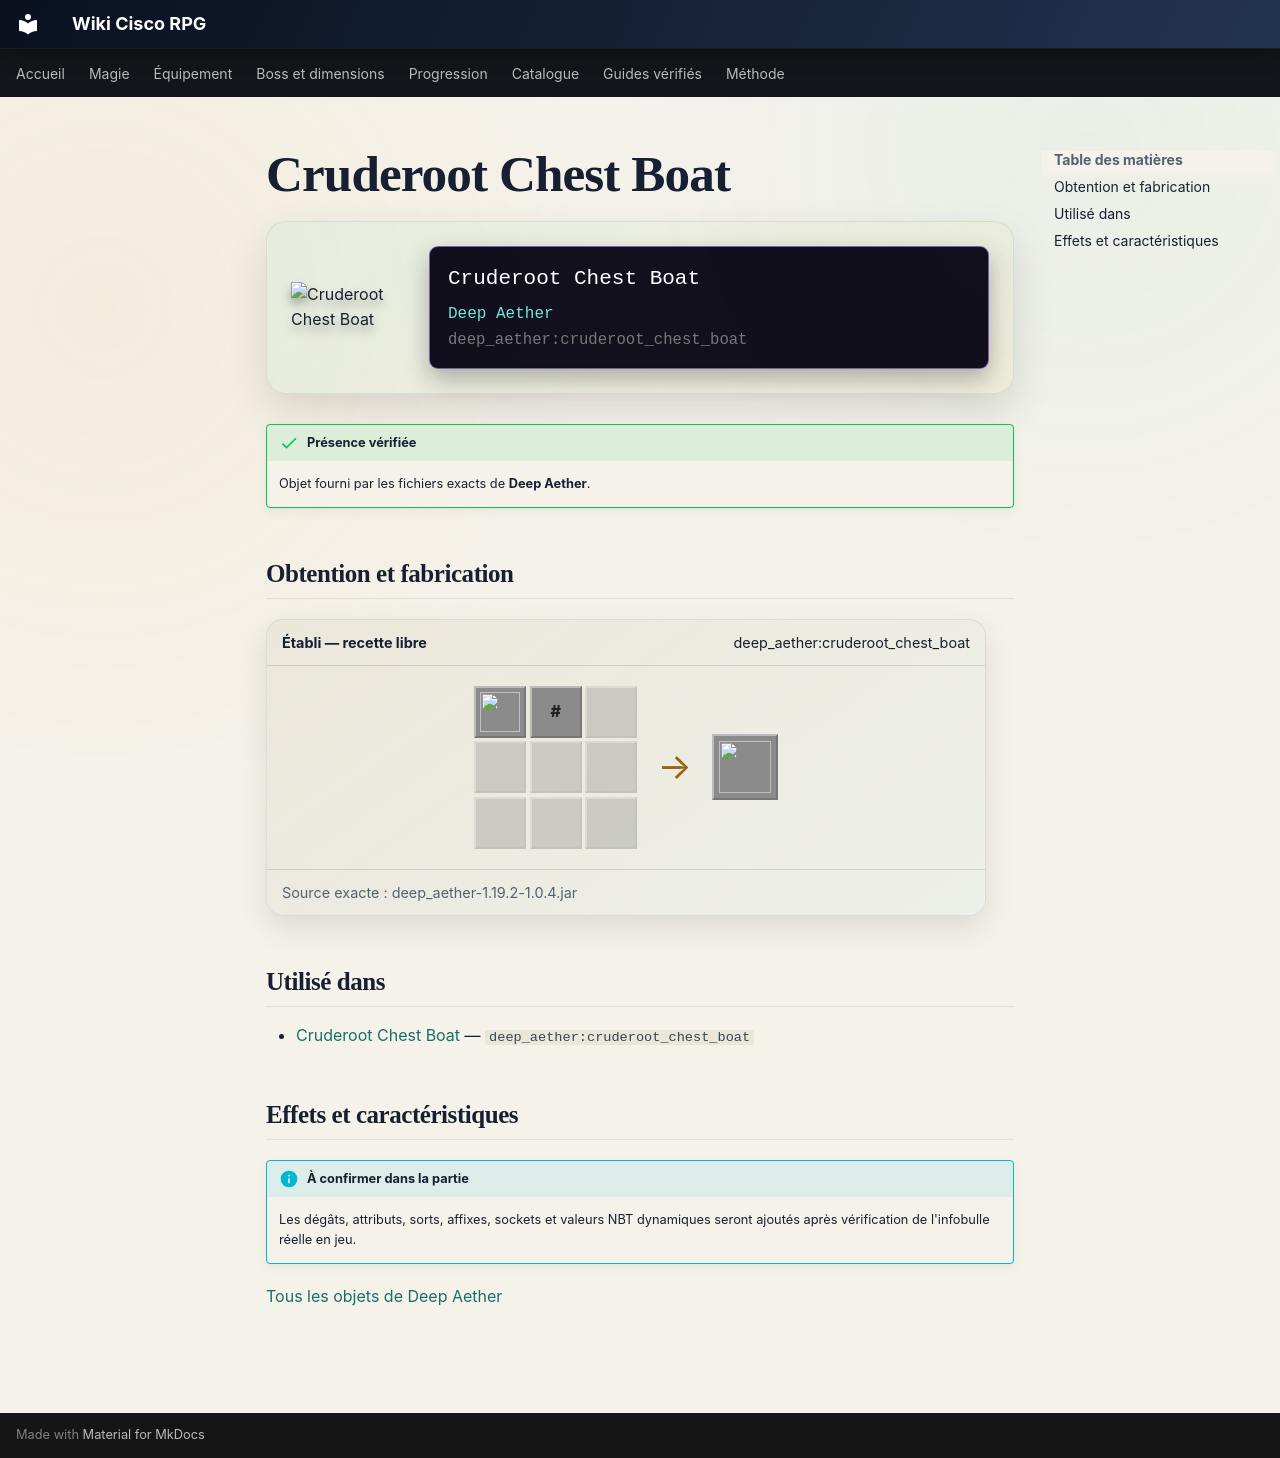

repository: Kloups-Dev/wiki-cisco-rpg · page: catalogue/objets/deep_aether/cruderoot_chest_boat/index.html · generator: mkdocs

# Cruderoot Chest Boat

<div class="mc-item-showcase">
<img class="mc-item-icon" src="../../../../assets/generated/items/deep_aether/cruderoot_chest_boat.png" alt="Cruderoot Chest Boat">
<div class="mc-tooltip-card">
<div class="mc-tooltip-card__name">Cruderoot Chest Boat</div>
<div class="mc-tooltip-card__mod">Deep Aether</div>
<div class="mc-tooltip-card__id">deep_aether:cruderoot_chest_boat</div>
</div>
</div>

!!! success "Présence vérifiée"
    Objet fourni par les fichiers exacts de **Deep Aether**.

## Obtention et fabrication

<div class="jei-recipe"><div class="jei-recipe__head"><strong>Établi — recette libre</strong><span>deep_aether:cruderoot_chest_boat</span></div><div class="jei-recipe__body"><div class="jei-grid"><a class="jei-slot" href="../../../../catalogue/objets/deep_aether/cruderoot_chest_boat/" title="Cruderoot Chest Boat (deep_aether:cruderoot_chest_boat)"><img src="../../../../assets/generated/items/deep_aether/cruderoot_chest_boat.png" alt="" loading="lazy"></a><span class="jei-slot jei-slot--tag" title="#forge:chests/wooden">#</span><span class="jei-slot jei-slot--empty"></span><span class="jei-slot jei-slot--empty"></span><span class="jei-slot jei-slot--empty"></span><span class="jei-slot jei-slot--empty"></span><span class="jei-slot jei-slot--empty"></span><span class="jei-slot jei-slot--empty"></span><span class="jei-slot jei-slot--empty"></span></div><span class="jei-arrow">→</span><span class="jei-slot jei-slot--result"><img src="../../../../assets/generated/items/deep_aether/cruderoot_chest_boat.png" alt=""></span></div><div class="jei-recipe__source">Source exacte : deep_aether-1.19.2-1.0.4.jar</div></div>

## Utilisé dans

- [Cruderoot Chest Boat](../../../catalogue/objets/deep_aether/cruderoot_chest_boat.md) — <code>deep_aether:cruderoot_chest_boat</code>

## Effets et caractéristiques

!!! info "À confirmer dans la partie"
    Les dégâts, attributs, sorts, affixes, sockets et valeurs NBT dynamiques seront ajoutés après vérification de l'infobulle réelle en jeu.

[Tous les objets de Deep Aether](../../../contenu/deep-aether.md)
